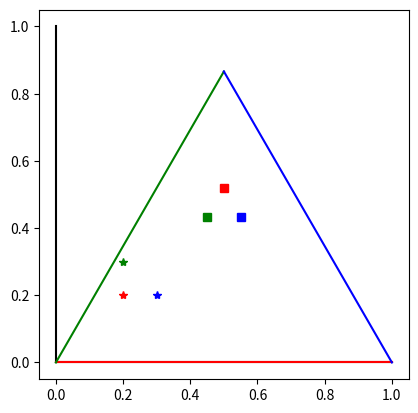

This chart was generated by the following Python code:
import numpy as np


class ChangeOfBasis():

    """ Affine change of basis from B1 to B2 where

    B1 := {e1,e2}
    and
    B2 := {f1,f2}.

    Here, the basis vectors in B1 are

    e1=(1,0), e2=(0,1)

    and the basis vectors in B2 defined via the
    transformation matrix

    R = [[1,tan(pi/12),0],[-tan(pi/12),-1,1],[0,0,1]].

    So, if writing a vector v in B1 coordinates, i.e.
   
    v = (x,y,1)_{B1},

    the same vector can be written in B2 coordinates,
    i.e.

    v = (u,v,1)_{B2}
    via

    (x,y,1)_{B1} = R^{-1}(u,v,1)_{B2},

    or equivalently

    (u,v,1)_{B2} = R (x,y,1)_{B1}.

    """

    
    def __init__(self):
        # define change of basis matrices R, Rinv

        # start with mapping to a triangle with
        # f1 not aligned with e1.

        #rotation angle
        alpha = np.pi/12.
        # new axis (NOT orthogonal)
        dum1 = np.array([[np.cos(alpha),np.sin(alpha)],
                         [-np.sin(alpha),-np.cos(alpha)]],
                        float)

        rot = np.array([[np.cos(np.pi/12.),
                         np.sin(np.pi/12.)],
                        [-np.sin(np.pi/12.),
                         np.cos(np.pi/12.)]],float)

        dum2 = np.dot(rot,dum1)

        dum = np.array([[dum2[0,0],dum2[0,1],0],
                        [dum2[1,0],dum2[1,1],1],
                        [0,0,1]],float)
        
        #dum = np.array([[1,np.tan(np.pi/12),0],
        #                [-np.tan(np.pi/12),-1,1],
        #                [0,0,1]],float)

        # rotation matrix to rotate coordinates
        # so that f1 is aligned with e1.
        beta = np.pi/6.
        rot = np.array([[np.cos(beta),
                         np.sin(beta),0],
                        [-np.sin(beta),
                         np.cos(beta),0],
                        [0,0,1]], float)

        # change of basis matrix from f to e
        self.R = np.dot(rot,dum)
        # and from e to f
        self.Rinv = np.linalg.inv(self.R)
        return

    def B2_to_B1(self,v_1,v_2):

        v_1, v_2 = np.asarray(v_1), np.asarray(v_2)
        return np.array([self.Rinv[0,0]*v_1
                         +self.Rinv[0,1]*v_2
                         +self.Rinv[0,2],
                         self.Rinv[1,0]*v_1
                         +self.Rinv[1,1]*v_2
                         +self.Rinv[1,2]])

    def B1_to_B2(self,v_1,v_2):
        
        v_1, v_2 = np.asarray(v_1), np.asarray(v_2)
        return np.array([self.R[0,0]*v_1
                         +self.R[0,1]*v_2
                         +self.R[0,2],
                         self.R[1,0]*v_1
                         +self.R[1,1]*v_2
                         +self.R[1,2]])

    def gen_B1_unitvecs(self,num=10):

        e_1x = np.linspace(0,1,num=num,endpoint=True)
        e_1y = 0*e_1x
    
        e_2x = 0*e_1x
        e_2y = 1*e_1x

        e_1 = [e_1x,e_1y]
        e_2 = [e_2x,e_2y]
    
        return e_1, e_2

    def gen_B1_axes(self,num=10):

        return self.gen_B1_unitvecs(num=num)

    def gen_B2_unitvecs(self,num=10,frameon=False):

        e_1,e_2 = self.gen_B1_axes(num=num)

        f_1 = self.B1_to_B2(e_1[0],e_1[1])


        
        f_2 = self.B1_to_B2(e_2[0],e_2[1])

        if frameon == True:
            s_x = 1*e_1[0]
            s_y = 1-s_x
            bord = self.B1_to_B2(s_x,s_y)
        else:
            born = None

        return f_1, f_2, bord

    def gen_B2_axes(self,num=10):

        f_1,f_2,bord = self.gen_B2_unitvecs(num=num,
                                            frameon=True)
        bottom_ax = 1*bord
        left_ax = np.array([f_2[0],f_2[1]])
        right_ax = np.array([f_1[0][::-1],f_1[1][::-1]])

        return bottom_ax,left_ax,right_ax


if __name__=="__main__":

    import matplotlib.pyplot as plt

    cob = ChangeOfBasis()

    
    
    fig,ax = plt.subplots()
    

    e1,e2 = cob.gen_B1_axes()

    f1,f2,border = cob.gen_B2_axes()

    print(f1,f2,border)
    ax.plot(e1[0],e1[1],'k-')
    ax.plot(e2[0],e2[1],'k-')

    ax.plot(f1[0],f1[1],'r-')
    ax.plot(f2[0],f2[1],'g-')
    ax.plot(border[0],border[1],'b-')


    Ae = [0.2,0.2]
    Be = [0.2,0.3]
    Ce = [0.3,0.2]


    points = [Ae,Be,Ce]


    colors = ['r','g','b']

    for i,point in enumerate(points):

        ax.plot(point[0],point[1],'*',color=colors[i])

        pf = cob.B1_to_B2(point[0],point[1])

        ax.plot(pf[0],pf[1],'s',color=colors[i])


    ax.axis('square')

    fig.savefig("fig.pdf")
